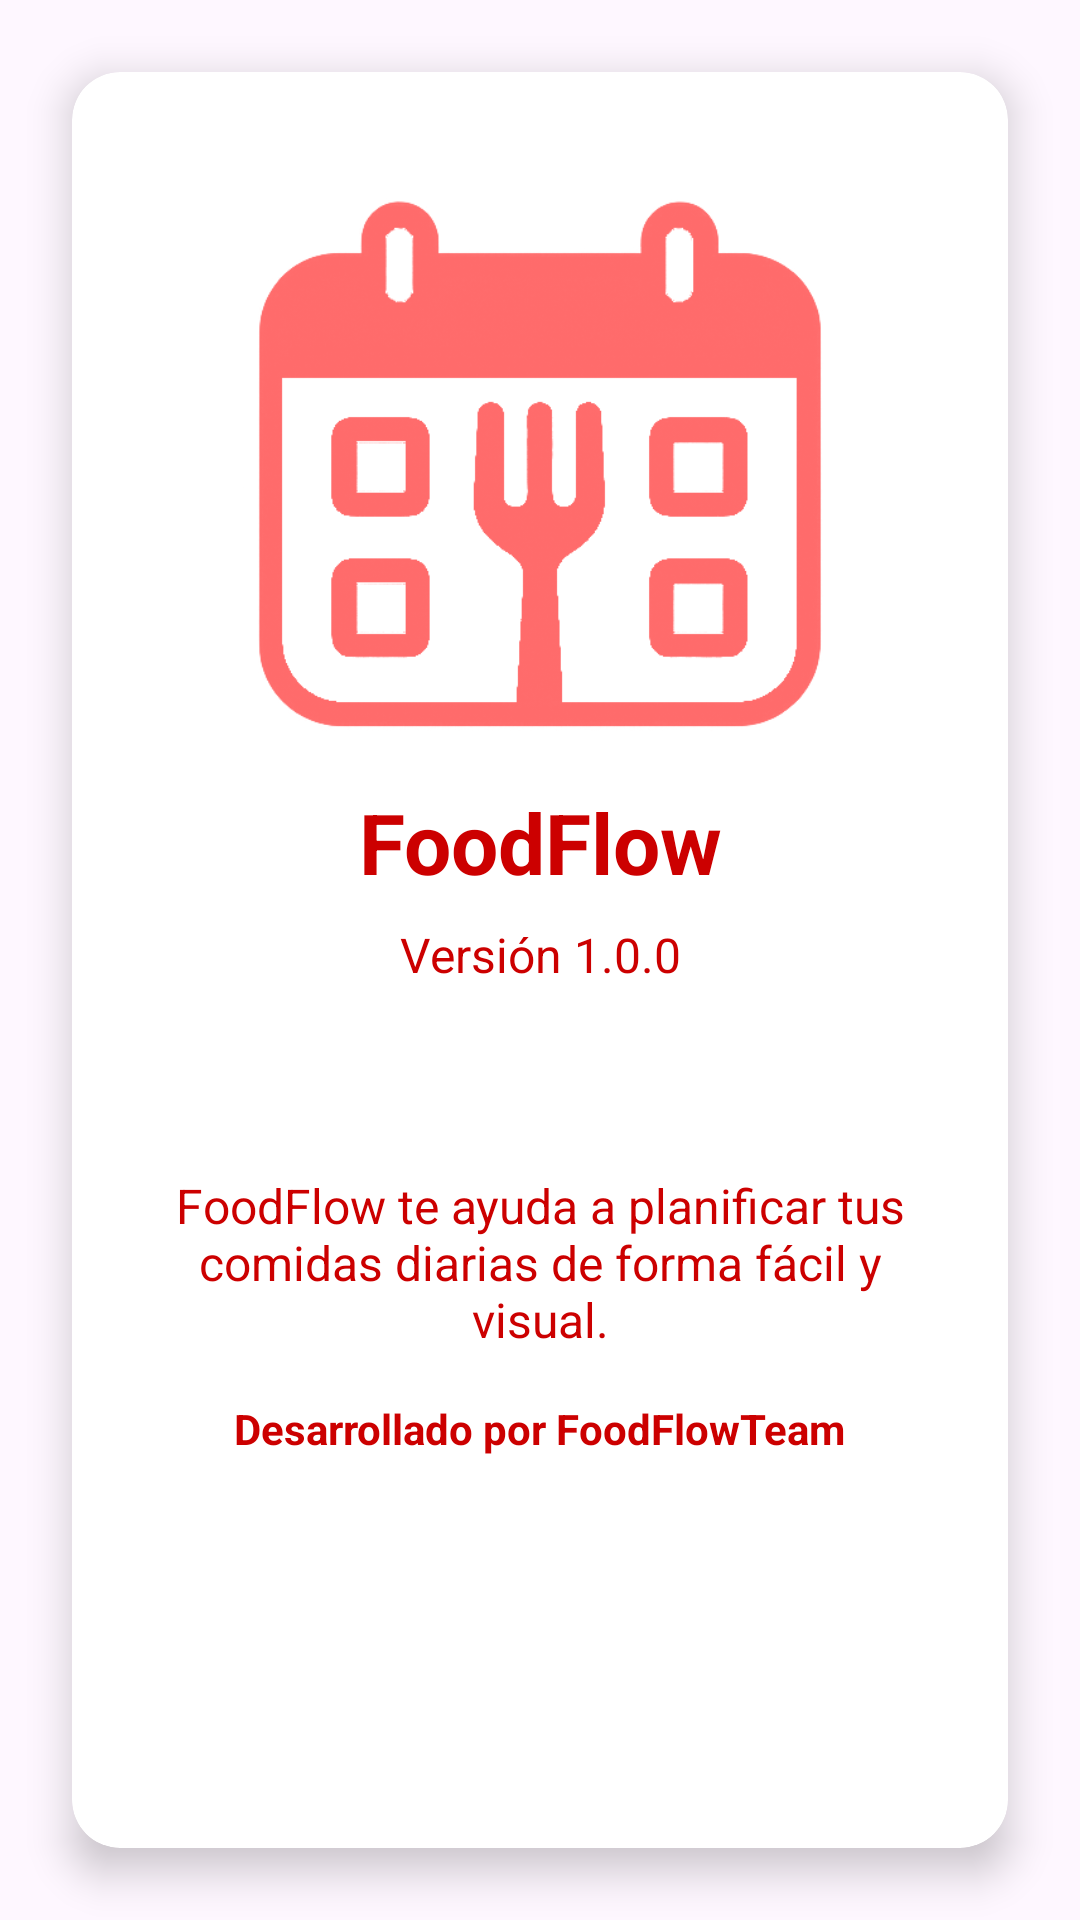

Reconstruct the res/layout file that produces this screen, plus the resources it refers to.
<!-- AndroidManifest.xml: application theme Theme.FoodFlowTFG -->
<!-- res/layout/activity_info.xml -->
<?xml version="1.0" encoding="utf-8"?>
<androidx.constraintlayout.widget.ConstraintLayout
    xmlns:android="http://schemas.android.com/apk/res/android"
    xmlns:app="http://schemas.android.com/apk/res-auto"
    xmlns:tools="http://schemas.android.com/tools"
    android:id="@+id/main"
    android:layout_width="match_parent"
    android:layout_height="match_parent"
    android:background="@drawable/background_gradient"
    tools:context=".InfoActivity">

    <androidx.cardview.widget.CardView
        android:id="@+id/cardInfo"
        android:layout_width="0dp"
        android:layout_height="0dp"
        android:layout_marginTop="24dp"
        android:layout_marginBottom="24dp"
        android:layout_marginStart="24dp"
        android:layout_marginEnd="24dp"
        app:cardCornerRadius="16dp"
        app:cardElevation="8dp"
        app:cardBackgroundColor="@android:color/white"
        app:layout_constraintTop_toTopOf="parent"
        app:layout_constraintBottom_toBottomOf="parent"
        app:layout_constraintStart_toStartOf="parent"
        app:layout_constraintEnd_toEndOf="parent">


    <androidx.constraintlayout.widget.ConstraintLayout
            android:layout_width="match_parent"
            android:layout_height="wrap_content"
            android:padding="24dp">

            <ImageView
                android:id="@+id/imgLogo"
                android:layout_width="214dp"
                android:layout_height="214dp"
                android:src="@drawable/ic_logo_nobg"
                app:layout_constraintTop_toTopOf="parent"
                android:tint="@color/primary_color"
                app:layout_constraintStart_toStartOf="parent"
                app:layout_constraintEnd_toEndOf="parent"
                android:layout_marginBottom="8dp" />

            <TextView
                android:id="@+id/tvAppName"
                android:layout_width="0dp"
                android:layout_height="wrap_content"
                android:text="FoodFlow"
                android:textSize="28sp"
                android:textStyle="bold"
                android:textColor="@android:color/holo_red_dark"
                android:gravity="center"
                app:layout_constraintTop_toBottomOf="@id/imgLogo"
                app:layout_constraintStart_toStartOf="parent"
                app:layout_constraintEnd_toEndOf="parent" />

            <TextView
                android:id="@+id/tvVersion"
                android:layout_width="wrap_content"
                android:layout_height="wrap_content"
                android:text="Versión 1.0.0"
                android:textSize="16sp"
                android:textColor="@android:color/holo_red_dark"
                app:layout_constraintTop_toBottomOf="@id/tvAppName"
                app:layout_constraintStart_toStartOf="parent"
                app:layout_constraintEnd_toEndOf="parent"
                android:layout_marginTop="8dp" />

            <TextView
                android:id="@+id/tvDescription"
                android:layout_width="0dp"
                android:layout_height="wrap_content"
                android:text="FoodFlow te ayuda a planificar tus comidas diarias de forma fácil y visual."
                android:textSize="16sp"
                android:textColor="@android:color/holo_red_dark"
                android:gravity="center"
                android:paddingTop="62dp"
                app:layout_constraintTop_toBottomOf="@id/tvVersion"
                app:layout_constraintStart_toStartOf="parent"
                app:layout_constraintEnd_toEndOf="parent" />

            <TextView
                android:id="@+id/tvDeveloper"
                android:layout_width="wrap_content"
                android:layout_height="wrap_content"
                android:textStyle="bold"
                android:text="Desarrollado por FoodFlowTeam"
                android:textSize="14sp"
                android:textColor="@android:color/holo_red_dark"
                app:layout_constraintTop_toBottomOf="@id/tvDescription"
                app:layout_constraintStart_toStartOf="parent"
                app:layout_constraintEnd_toEndOf="parent"
                android:layout_marginTop="16dp" />

        </androidx.constraintlayout.widget.ConstraintLayout>

    </androidx.cardview.widget.CardView>

</androidx.constraintlayout.widget.ConstraintLayout>
<!-- resources referenced by this layout -->
<resources>
  <color name="primary_color">#FF6B6B</color>
  <!-- drawable ic_logo_nobg: png bitmap (drawable, 192615 bytes) -->
  <style name="Theme.FoodFlowTFG" parent="Theme.Material3.Light.NoActionBar">
          
          <item name="android:statusBarColor">@android:color/white</item>
          
          <item name="android:windowLightStatusBar">true</item>
      </style>
</resources>
